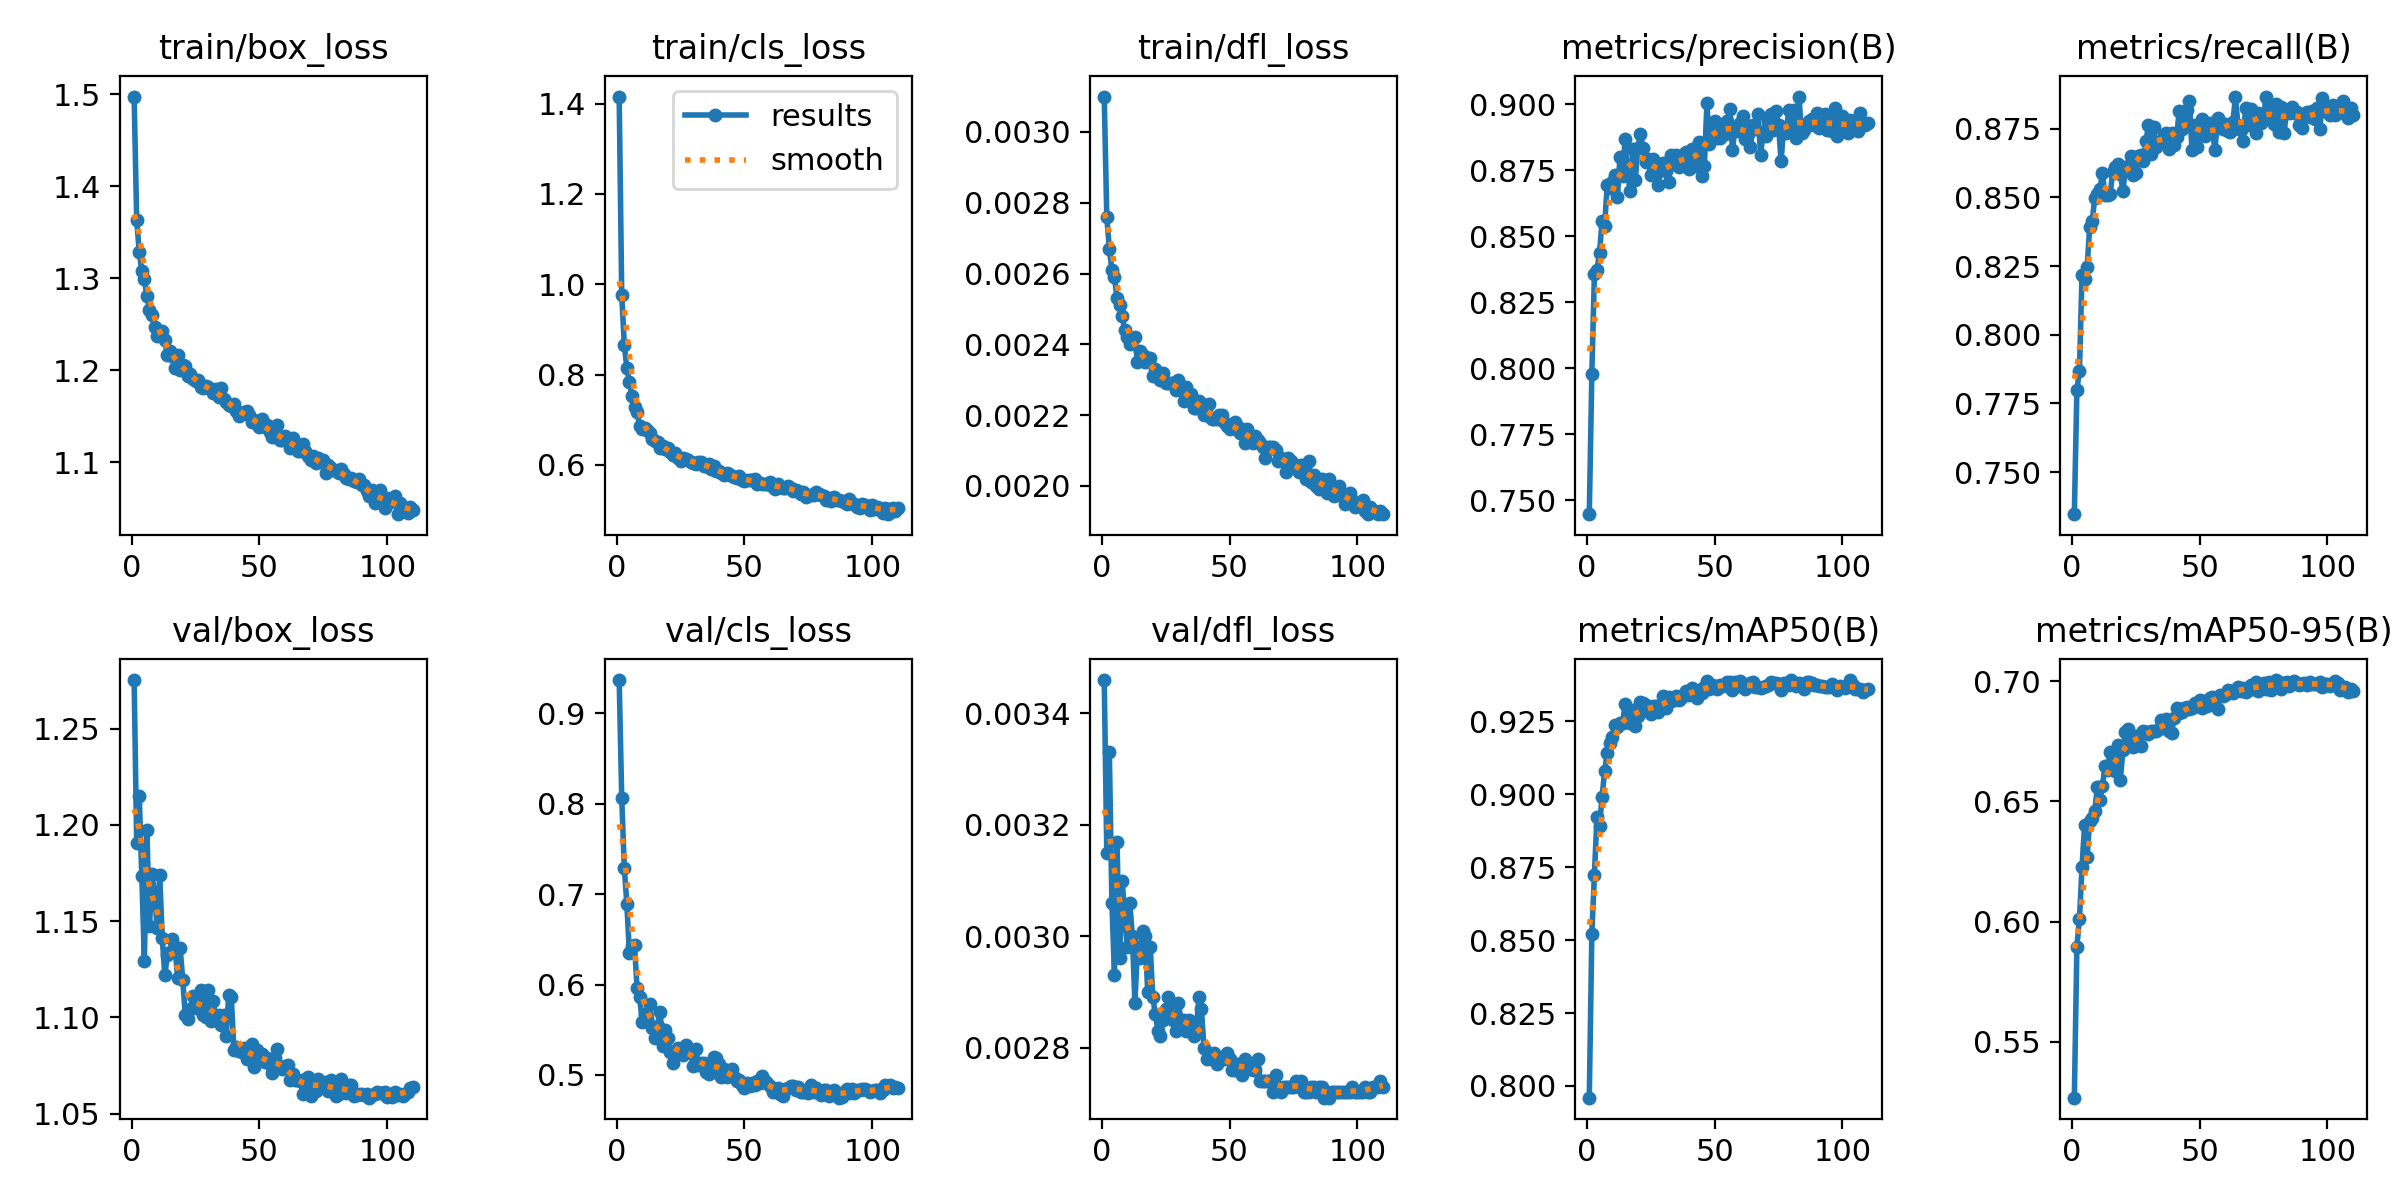

Source data for this figure (header and first rows):
epoch, time, train/box_loss, train/cls_loss, train/dfl_loss, metrics/precision(B), metrics/recall(B), metrics/mAP50(B), metrics/mAP50-95(B), val/box_loss, val/cls_loss, val/dfl_loss, lr/pg0, lr/pg1, lr/pg2
1, 108, 1.497, 1.415, 0.0031, 0.7447, 0.7347, 0.796, 0.5267, 1.275, 0.9368, 0.00346, 0.0001993, 0.0001993, 0.08027
2, 151.9, 1.363, 0.9751, 0.00276, 0.798, 0.7799, 0.8521, 0.5896, 1.191, 0.8058, 0.00315, 0.0003993, 0.0003993, 0.06047
3, 194.5, 1.328, 0.866, 0.00267, 0.8355, 0.7867, 0.8724, 0.6011, 1.215, 0.7293, 0.00333, 0.000599, 0.000599, 0.04067
4, 236.8, 1.308, 0.8141, 0.00261, 0.8371, 0.8218, 0.892, 0.6226, 1.173, 0.6888, 0.00306, 0.0007985, 0.0007985, 0.02087
5, 278.6, 1.299, 0.7834, 0.00259, 0.8437, 0.8204, 0.889, 0.64, 1.129, 0.6348, 0.00293, 0.0009976, 0.0009976, 0.001067
6, 320.1, 1.28, 0.7518, 0.00253, 0.8557, 0.8245, 0.8991, 0.627, 1.197, 0.643, 0.00317, 0.0009973, 0.0009973, 0.0009973
7, 362.2, 1.266, 0.729, 0.00251, 0.8539, 0.8392, 0.9079, 0.6418, 1.147, 0.6433, 0.00296, 0.0009961, 0.0009961, 0.0009961
8, 403.7, 1.26, 0.7166, 0.00248, 0.8692, 0.8414, 0.9141, 0.6432, 1.174, 0.5959, 0.0031, 0.0009947, 0.0009947, 0.0009947
9, 445.5, 1.246, 0.6856, 0.00244, 0.8684, 0.8499, 0.9176, 0.6462, 1.164, 0.5859, 0.00304, 0.0009931, 0.0009931, 0.0009931
10, 487.2, 1.237, 0.6793, 0.00242, 0.8707, 0.8513, 0.9198, 0.6558, 1.147, 0.5587, 0.00298, 0.0009912, 0.0009912, 0.0009912
11, 528.8, 1.241, 0.6825, 0.0024, 0.8731, 0.853, 0.9236, 0.6507, 1.174, 0.5677, 0.00306, 0.0009892, 0.0009892, 0.0009892
12, 570.5, 1.243, 0.6763, 0.00241, 0.8647, 0.8589, 0.9231, 0.6564, 1.141, 0.5615, 0.003, 0.0009869, 0.0009869, 0.0009869
13, 612, 1.232, 0.6704, 0.00242, 0.8801, 0.8509, 0.9245, 0.6647, 1.122, 0.5787, 0.00288, 0.0009844, 0.0009844, 0.0009844
14, 653.6, 1.217, 0.6569, 0.00235, 0.8727, 0.851, 0.9244, 0.6632, 1.132, 0.5517, 0.00298, 0.0009818, 0.0009818, 0.0009818
15, 695.1, 1.221, 0.6523, 0.00238, 0.8867, 0.8512, 0.9309, 0.6706, 1.134, 0.5408, 0.00296, 0.0009789, 0.0009789, 0.0009789
16, 736.7, 1.215, 0.6499, 0.00237, 0.8732, 0.8591, 0.9271, 0.6632, 1.141, 0.5539, 0.00301, 0.0009758, 0.0009758, 0.0009758
17, 778.3, 1.202, 0.6365, 0.00235, 0.867, 0.8611, 0.9243, 0.6627, 1.136, 0.5697, 0.003, 0.0009725, 0.0009725, 0.0009725
18, 819.9, 1.216, 0.6428, 0.00236, 0.8829, 0.8621, 0.9288, 0.6733, 1.12, 0.5318, 0.0029, 0.000969, 0.000969, 0.000969
19, 861.4, 1.2, 0.6348, 0.00236, 0.8713, 0.8585, 0.9234, 0.6591, 1.136, 0.5492, 0.00298, 0.0009652, 0.0009652, 0.0009652
20, 903, 1.205, 0.637, 0.00231, 0.8834, 0.8523, 0.9268, 0.6713, 1.12, 0.5405, 0.00289, 0.0009613, 0.0009613, 0.0009613
21, 944.6, 1.204, 0.6276, 0.00233, 0.8889, 0.8607, 0.9317, 0.6789, 1.101, 0.5252, 0.00286, 0.0009572, 0.0009572, 0.0009572
22, 986.2, 1.194, 0.6207, 0.00231, 0.8832, 0.8614, 0.9313, 0.6802, 1.099, 0.5137, 0.00283, 0.0009529, 0.0009529, 0.0009529
23, 1028, 1.195, 0.6256, 0.0023, 0.8781, 0.865, 0.9305, 0.6734, 1.105, 0.5266, 0.00282, 0.0009484, 0.0009484, 0.0009484
24, 1070, 1.191, 0.6141, 0.00232, 0.8793, 0.8581, 0.9286, 0.6727, 1.111, 0.53, 0.00285, 0.0009437, 0.0009437, 0.0009437
25, 1111, 1.188, 0.6096, 0.00229, 0.8733, 0.8588, 0.9275, 0.677, 1.105, 0.5284, 0.00287, 0.0009388, 0.0009388, 0.0009388
26, 1153, 1.189, 0.6156, 0.00229, 0.8793, 0.8651, 0.9303, 0.677, 1.11, 0.5224, 0.00289, 0.0009337, 0.0009337, 0.0009337
27, 1195, 1.182, 0.6134, 0.00229, 0.8736, 0.8653, 0.9303, 0.6731, 1.114, 0.533, 0.00288, 0.0009284, 0.0009284, 0.0009284
28, 1236, 1.181, 0.611, 0.00229, 0.8694, 0.8634, 0.9282, 0.6792, 1.101, 0.5281, 0.00285, 0.0009229, 0.0009229, 0.0009229
29, 1278, 1.183, 0.607, 0.00227, 0.877, 0.8704, 0.9304, 0.6789, 1.1, 0.5242, 0.00283, 0.0009173, 0.0009173, 0.0009173
30, 1319, 1.182, 0.6049, 0.0023, 0.8779, 0.8763, 0.9336, 0.6781, 1.114, 0.5103, 0.00288, 0.0009115, 0.0009115, 0.0009115
31, 1362, 1.18, 0.6022, 0.00227, 0.8746, 0.8657, 0.9295, 0.6791, 1.098, 0.5282, 0.00285, 0.0009055, 0.0009055, 0.0009055
32, 1403, 1.175, 0.607, 0.00224, 0.8705, 0.8757, 0.9335, 0.6793, 1.109, 0.5106, 0.00285, 0.0008993, 0.0008993, 0.0008993
33, 1445, 1.18, 0.6057, 0.00228, 0.8807, 0.8683, 0.9318, 0.6792, 1.099, 0.5129, 0.00283, 0.0008929, 0.0008929, 0.0008929
34, 1487, 1.171, 0.5974, 0.00226, 0.8772, 0.8701, 0.9324, 0.6802, 1.102, 0.5128, 0.00285, 0.0008864, 0.0008864, 0.0008864
35, 1528, 1.181, 0.5976, 0.00226, 0.8806, 0.87, 0.9337, 0.684, 1.096, 0.5038, 0.00283, 0.0008797, 0.0008797, 0.0008797
36, 1570, 1.169, 0.6025, 0.00222, 0.8761, 0.8726, 0.9321, 0.6808, 1.101, 0.5013, 0.00282, 0.0008729, 0.0008729, 0.0008729
37, 1612, 1.165, 0.5905, 0.00222, 0.8788, 0.8733, 0.9331, 0.6844, 1.09, 0.5072, 0.00283, 0.0008658, 0.0008658, 0.0008658
38, 1653, 1.162, 0.5967, 0.00224, 0.8811, 0.8676, 0.9342, 0.6794, 1.112, 0.5197, 0.00289, 0.0008587, 0.0008587, 0.0008587
39, 1695, 1.161, 0.5863, 0.00223, 0.8818, 0.8735, 0.9355, 0.6784, 1.111, 0.5184, 0.00287, 0.0008513, 0.0008513, 0.0008513
40, 1737, 1.163, 0.5858, 0.0022, 0.8756, 0.8692, 0.9339, 0.6846, 1.083, 0.5125, 0.0028, 0.0008439, 0.0008439, 0.0008439
41, 1778, 1.155, 0.5822, 0.0022, 0.8832, 0.872, 0.9363, 0.689, 1.084, 0.4981, 0.00278, 0.0008362, 0.0008362, 0.0008362
42, 1820, 1.151, 0.5781, 0.00223, 0.8767, 0.8814, 0.9357, 0.6868, 1.083, 0.5066, 0.00279, 0.0008284, 0.0008284, 0.0008284
43, 1861, 1.152, 0.5818, 0.00219, 0.8788, 0.875, 0.933, 0.6873, 1.082, 0.4979, 0.00278, 0.0008205, 0.0008205, 0.0008205
44, 1903, 1.155, 0.5792, 0.00219, 0.8855, 0.8765, 0.9359, 0.6887, 1.084, 0.5021, 0.00279, 0.0008125, 0.0008125, 0.0008125
45, 1945, 1.155, 0.5752, 0.00219, 0.8728, 0.8818, 0.9348, 0.6893, 1.078, 0.507, 0.00277, 0.0008043, 0.0008043, 0.0008043
46, 1986, 1.151, 0.5731, 0.0022, 0.8765, 0.8851, 0.9369, 0.6884, 1.082, 0.4977, 0.00278, 0.000796, 0.000796, 0.000796
47, 2027, 1.143, 0.5701, 0.0022, 0.9003, 0.8671, 0.9387, 0.6888, 1.086, 0.4935, 0.00278, 0.0007875, 0.0007875, 0.0007875
48, 2069, 1.146, 0.5757, 0.00218, 0.8848, 0.8763, 0.9359, 0.6909, 1.074, 0.4943, 0.00278, 0.0007789, 0.0007789, 0.0007789
49, 2110, 1.141, 0.5675, 0.00217, 0.8918, 0.8683, 0.9373, 0.6895, 1.083, 0.4892, 0.00279, 0.0007702, 0.0007702, 0.0007702
50, 2152, 1.138, 0.5638, 0.00216, 0.8937, 0.8749, 0.9371, 0.6922, 1.079, 0.4859, 0.00278, 0.0007614, 0.0007614, 0.0007614
51, 2193, 1.147, 0.5668, 0.00217, 0.8874, 0.8785, 0.936, 0.6889, 1.081, 0.491, 0.00276, 0.0007525, 0.0007525, 0.0007525
52, 2235, 1.138, 0.5667, 0.00218, 0.8871, 0.8725, 0.9373, 0.6916, 1.077, 0.488, 0.00276, 0.0007435, 0.0007435, 0.0007435
53, 2276, 1.141, 0.5655, 0.00217, 0.891, 0.874, 0.9371, 0.6895, 1.079, 0.4909, 0.00277, 0.0007343, 0.0007343, 0.0007343
54, 2318, 1.132, 0.5698, 0.00215, 0.8888, 0.8771, 0.9374, 0.6929, 1.076, 0.4889, 0.00276, 0.0007251, 0.0007251, 0.0007251
55, 2359, 1.127, 0.5566, 0.00216, 0.8935, 0.8739, 0.9384, 0.6935, 1.071, 0.4936, 0.00275, 0.0007158, 0.0007158, 0.0007158
56, 2401, 1.128, 0.5608, 0.00212, 0.8983, 0.8673, 0.9385, 0.6927, 1.079, 0.4908, 0.00278, 0.0007063, 0.0007063, 0.0007063
57, 2442, 1.14, 0.5571, 0.00216, 0.8825, 0.879, 0.9359, 0.6885, 1.084, 0.4988, 0.00277, 0.0006968, 0.0006968, 0.0006968
58, 2484, 1.124, 0.5579, 0.00214, 0.8911, 0.8757, 0.9385, 0.6943, 1.074, 0.4932, 0.00277, 0.0006872, 0.0006872, 0.0006872
59, 2525, 1.124, 0.5569, 0.00212, 0.8898, 0.8748, 0.9372, 0.6936, 1.073, 0.4908, 0.00276, 0.0006775, 0.0006775, 0.0006775
60, 2567, 1.128, 0.5624, 0.00214, 0.893, 0.8767, 0.9388, 0.6942, 1.075, 0.4877, 0.00276, 0.0006678, 0.0006678, 0.0006678
... 50 more rows
